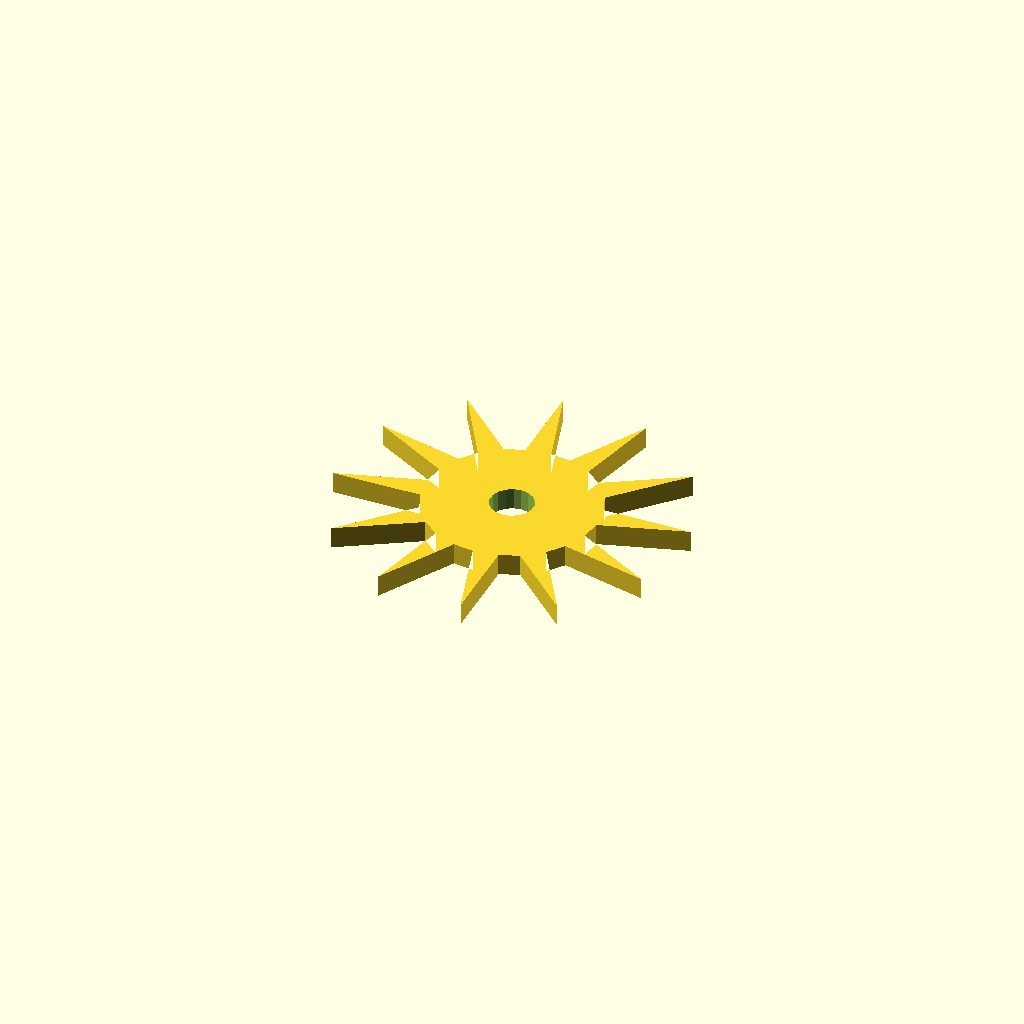
Cell 1: rendered with the file's own defaults.
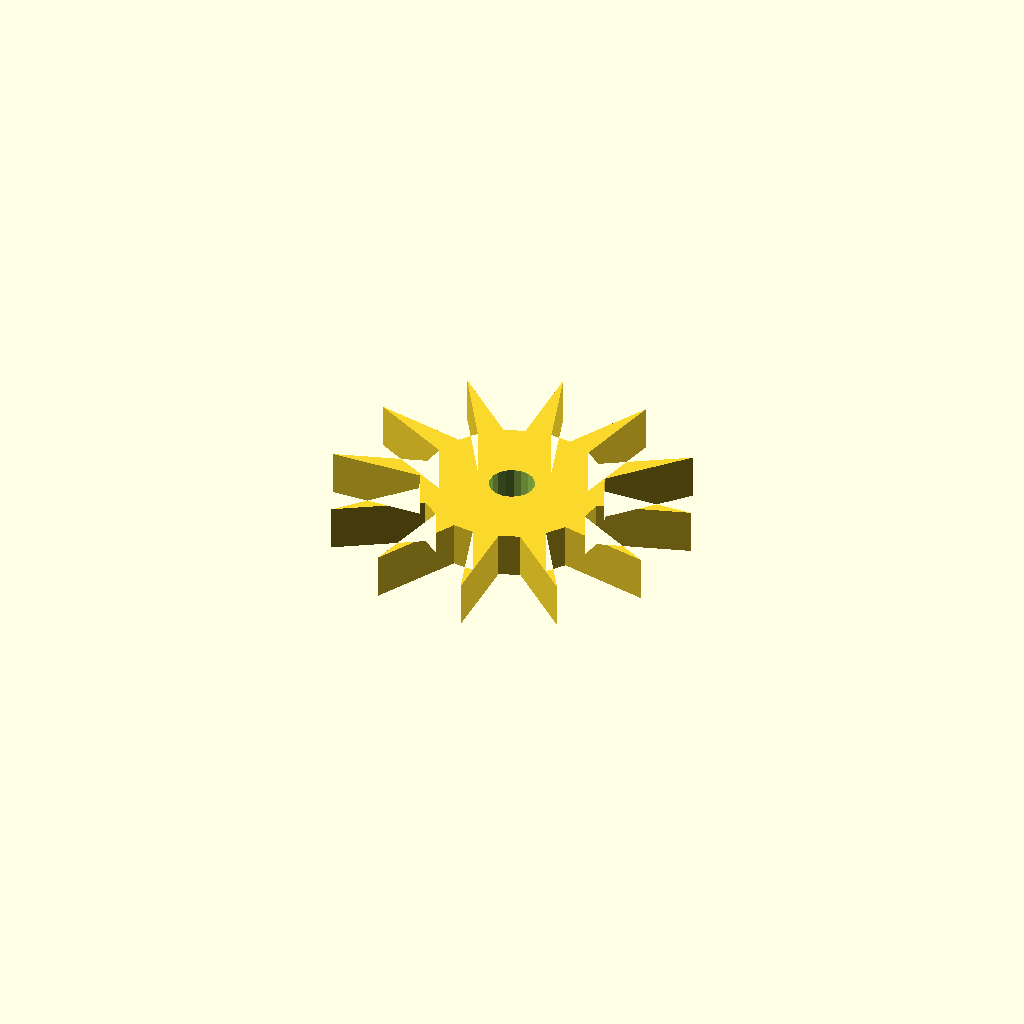
Cell 2: the same model with plate_t = 10.
All cells are drawn from one camera (rotation 55°, 0°, 25°, orthographic, colour scheme Cornfield), so only the parameter changes between them.
OpenSCAD source file optional_data/data/sketch4/starwheels/part_0189.scad:
$fn = 32;

// ----------------------------------------------------------------------
// Star wheel: 12-point ratchet, R40
// ----------------------------------------------------------------------

// --- parameters (mm) ---
n_points = 12;            // number of points / teeth
r_out = 40;               // tip radius
r_in = 20;                // root radius
bore_r = 5;               // centre bore radius
plate_t = 5;              // plate thickness, Z (extrusion height)
bore_d = 10;              // centre bore diameter
fit_tol = 0.1;            // declared fit tolerance (prompt contract)
free_tol = 0.3;           // declared free tolerance (prompt contract)

profile = [[39.508, 59.508], [33.25, 79.015], [33.827, 58.684], [29.508, 56.828], [14.335, 70.593], [25, 53.275], [22.187, 49.508], [2.164, 53.842], [20.06, 44.176], [19.508, 39.508], [0, 33.25], [20.331, 33.827], [22.187, 29.508], [8.422, 14.335], [25.74, 25], [29.508, 22.187], [25.173, 2.164], [34.839, 20.06], [39.508, 19.508], [45.765, 0], [45.188, 20.331], [49.508, 22.187], [64.68, 8.422], [54.015, 25.74], [56.828, 29.508], [76.851, 25.173], [58.955, 34.839], [59.508, 39.508], [79.015, 45.765], [58.684, 45.188], [56.828, 49.508], [70.593, 64.68], [53.275, 54.015], [49.508, 56.828], [53.842, 76.851], [44.176, 58.955]];  // primary outline, 36 points, counter clockwise
void_1 = [[44.416, 40.462], [43.793, 42.083], [42.654, 43.393], [41.135, 44.235], [39.42, 44.507], [37.716, 44.175], [36.227, 43.281], [35.134, 41.932], [34.569, 40.29], [34.599, 38.553], [35.222, 36.932], [36.361, 35.622], [37.88, 34.78], [39.595, 34.508], [41.299, 34.84], [42.788, 35.734], [43.881, 37.083], [44.446, 38.725]];  // centre bore, 18 points

// --- the one profile operation ---
difference() {
  linear_extrude(height = plate_t) polygon(points = profile);
  translate([0, 0, -1])
    linear_extrude(height = plate_t + 2) polygon(points = void_1);
}
Customizer parameters (derived from the source; name, type, default, range or options):
n_points: number, default 12
r_out: number, default 40
r_in: number, default 20
bore_r: number, default 5
plate_t: number, default 5
bore_d: number, default 10
fit_tol: number, default 0.1
free_tol: number, default 0.3
